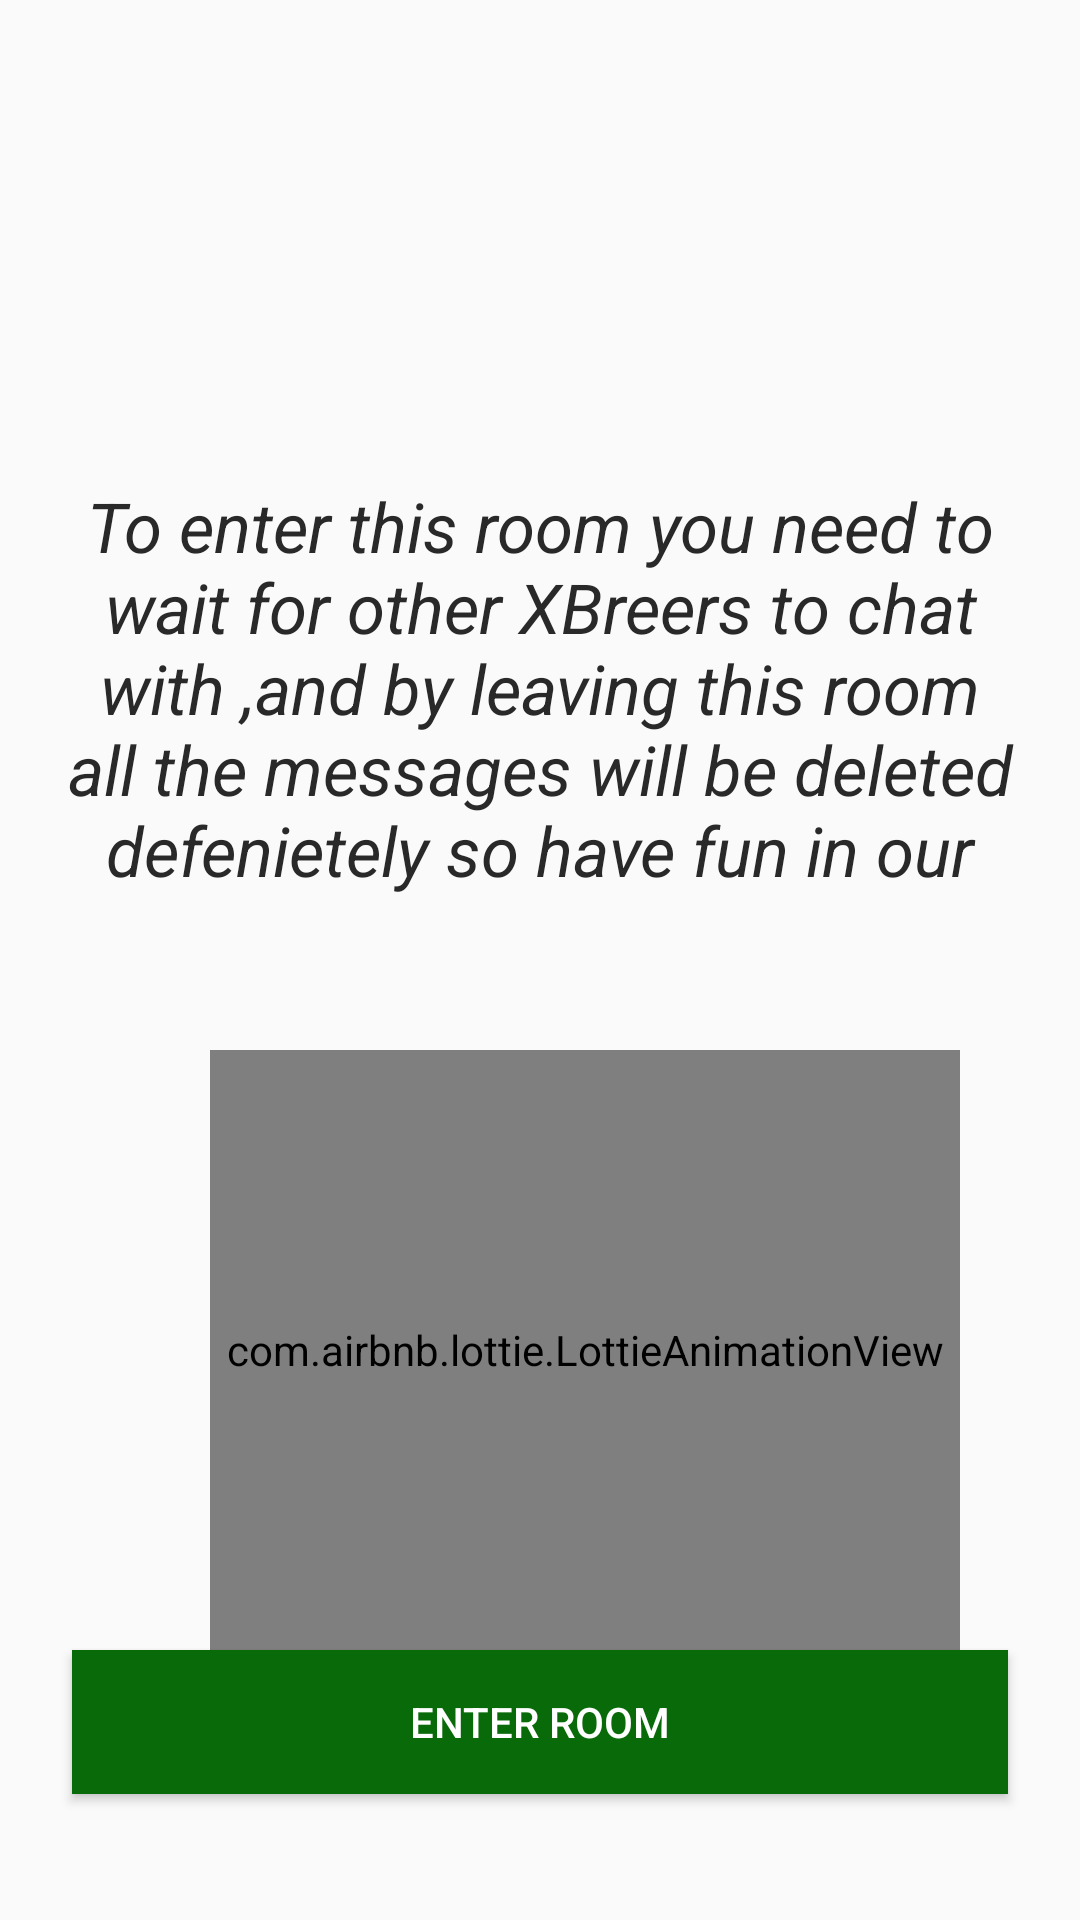

Android layout source for this screen:
<!-- AndroidManifest.xml: application theme AppTheme -->
<!-- res/layout/activity_message.xml -->
<?xml version="1.0" encoding="utf-8"?>
<RelativeLayout xmlns:android="http://schemas.android.com/apk/res/android"
    xmlns:app="http://schemas.android.com/apk/res-auto"
    xmlns:tools="http://schemas.android.com/tools"
    android:layout_width="match_parent"
    android:layout_height="match_parent"
    tools:context=".MessageActivity">

    <ImageView
        android:layout_width="100dp"
        android:layout_height="100dp"
        android:layout_centerHorizontal="true"
        android:src="@drawable/logol"
        android:layout_marginTop="20dp"/>

    <TextView
        android:id="@+id/description"
        android:layout_width="match_parent"
        android:layout_height="140dp"
        android:text="To enter this room you need to wait for other XBreers to chat with ,and by leaving this room all the messages will be deleted defenietely so have fun in our special room !"
        android:textSize="23sp"
        android:layout_marginTop="160dp"
        android:textColor="@color/black"
        android:gravity="center_horizontal"
        android:textStyle="italic"
        android:layout_marginBottom="50dp"/>


    <Button
        android:layout_width="match_parent"
        android:layout_height="wrap_content"
        android:layout_below="@id/anim"
        android:layout_marginStart="24dp"
        android:layout_marginEnd="24dp"
        android:text="Enter room"
        android:textColor="#ffffff"
        android:background="#096A09"
        android:id="@+id/enterBtn"/>

    <com.airbnb.lottie.LottieAnimationView
        android:id="@+id/anim"
        android:layout_width="250dp"
        android:layout_height="200dp"
        app:lottie_rawRes="@raw/chat"
        android:layout_marginLeft="70dp"
        android:layout_below="@id/description"
        app:lottie_autoPlay="true"
        app:lottie_loop="true"/>

</RelativeLayout>
<!-- resources referenced by this layout -->
<resources>
  <color name="black">#292929</color>
  <style name="AppTheme" parent="Theme.AppCompat.Light.NoActionBar">
          
          <item name="colorPrimary">@color/black</item>
          <item name="colorPrimaryDark">#096A09</item>
          <item name="colorAccent">@color/blackTextColor</item>
      </style>
  <color name="blackTextColor">#000</color>
</resources>
